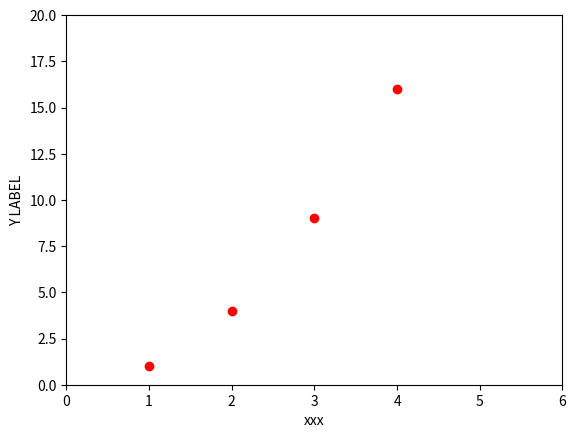

Here is the Python script that generated this plot: (Note: this script raises an exception after producing the figure.)
# python kurs WDM

#help(5)

meineZahl = 3
meineZahl += 3
meineZahl -= 3

print(meineZahl)

string = 'Hallo'
string += ' Welt!'

print(string)

a = 23
b = 42
b, a = a, b

mydict = {"Key 1": "Value 1", 2: 3, "pi": 3.14}

print(mydict['pi'])
print(mydict['Key 1'])
print(mydict[2])
#print(mydict[0])

sample = [1, ["another", "list"], ("a", "tuple")]
mylist = ["List item 1", 2, 3.14]
mylist[0] = "List item 1 again" # We're changing the item.
mylist[-1] = 3.21 # Here, we refer to the last item.

import numpy as np

data = np.array([[10.3, 1.2, 1.7],
                 [2.1, 10.6, 4.6],
                 [1.2, 5.2, 8.74],
                 [5.6, 7.4, 5.45],
                 [3.8, 3.8, 2.32]])
print(data)
print(data[:,1])
print(data[1,:])

print("X: %s mm Y: %s mm Z: %s mm" % (42, 23, 0.01))

print("This %(verb)s a %(noun)s." % {"noun": "test", "verb": "is"})

#a little bit of randomness
from random import randint as zufallsInt
zufallsZahl = zufallsInt(1,5000)
print(zufallsZahl)

rangelist = range(10)
print(rangelist)
for number in rangelist:
    # Check if number is one of
    # the numbers in the tuple.
    if number in (3, 4, 7, 9):
        # "Break" terminates a for without
        # executing the "else" clause.
        break
    else:
        # "Continue" starts the next iteration
        # of the loop. It's rather useless here,
        # as it's the last statement of the loop.
        continue


if rangelist[1] == 2:
    print("The second item (lists are 0-based) is 2")
else:
    pass

#list comprehensions

erster = [1,2,3,4,5]
zweiter = [10, 100, 1000, 10000, 100000]
listComprehension = [x*y for x in erster for y in zweiter]
print(listComprehension)
len(listComprehension)

sum(1 for i in [3, 3, 4, 4, 3] if i == 4)

#bad programming
def crazyFunc(a, b, addOne=False, additor=0):
    #return some fraction of a/b+1+n
    if addOne==True:
        return a/b+1
    elif additor!=0:
        return a/b+additor
    else:
        return a/b

#better ... yet not good
def crazyFunc2(a, b, addOne=False, additor=0):
    #return some fraction of a/b+1+n
    if addOne==True:
        z = a/b+1
    elif additor!=0:
        z = a/b+additor
    else:
        z = a/b
    return z

z = crazyFunc(3,2,addOne=True,additor=1)
print(z)


def fehlerfehler():
    try:
        1 / 0
        #das universum kaputt
    except ZeroDivisionError:
        print("Nix da duch Null teilen.")
    else:
        pass
        #you may pass
    finally:
        #finally something is being done
        print("Noch was gemacht.")

fehlerfehler()

class meineKlasse(object):
    allgeminErreichbar = 10
    def __init__(self):
        self.meineVariable = 3
    def meineFunktioninMeinerKlasse(self, arg1, arg2):
        return self.meineVariable

#achtung was der scope ist!!!!


def ändertNix():
    # This will correctly change the global.
    x = 3

def ändert():
    global x
    # This will correctly change the global.
    x = 3

x = 2
ändertNix()
print(x)
ändert()
print(x)

import matplotlib.pyplot as plt
plt.plot([1,2,3,4], [1,4,9,16], 'ro')
plt.axis([0, 6, 0, 20])
plt.ylabel('Y LABEL')
plt.xlabel('xxx')

plt.show()


import numpy as np
import matplotlib.pyplot as plt

# Fixing random state for reproducibility
np.random.seed(19680801)

mu, sigma = 100, 15
x = mu + sigma * np.random.randn(10000)

# the histogram of the data
n, bins, patches = plt.hist(x, 50, normed=1, facecolor='g', alpha=0.75)


plt.xlabel('Smarts')
plt.ylabel('Probability')
plt.title('Histogram of IQ')
plt.text(60, .025, r'$\mu=100,\ \sigma=15$')
plt.axis([40, 160, 0, 0.03])
plt.grid(True)
plt.show()

import numpy as np
import matplotlib.pyplot as plt

from matplotlib.ticker import NullFormatter  # useful for `logit` scale

# Fixing random state for reproducibility
np.random.seed(19680801)

# make up some data in the interval ]0, 1[
y = np.random.normal(loc=0.5, scale=0.4, size=1000)
y = y[(y > 0) & (y < 1)]
y.sort()
x = np.arange(len(y))

plt.plot(x, y - y.mean())
plt.yscale('log', linthreshy=0.01)
plt.title('log')
plt.grid(True)
plt.show()
